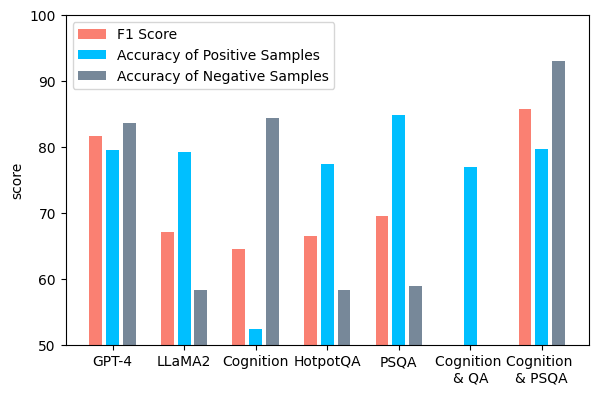

Source code (Python):
# @Time : 2024/3/27 20:21
# [redacted]
# @Description :
import matplotlib.pyplot as plt
import numpy as np

plt.rcParams['font.sans-serif'] = ['SimHei']

labels = ['GPT-4', 'LLaMA2', 'Cognition', 'HotpotQA', 'PSQA',"Cognition \n& QA","Cognition \n& PSQA"]
f1s=[81.6,67.2,64.6,66.5,69.6,32.8,85.8]
pos_accs=[79.6,79.3,52.4,77.5,84.8,77.0,79.7]
neg_accs=[83.6,58.3,84.4,58.3,59.0,20.9,93.0]

x = np.arange(len(labels))  # the label locations
width = 0.18  # the width of the bars

fig, ax = plt.subplots(figsize=(6, 4))
rects1 = ax.bar(x - 1.3* width, f1s, width, label='F1 Score',color='salmon')
rects2 = ax.bar(x , pos_accs, width, label='Accuracy of Positive Samples',color='deepskyblue')
rects3 = ax.bar(x + 1.3* width , neg_accs, width, label='Accuracy of Negative Samples',color='lightslategray')

# Add some text for labels, title and custom x-axis tick labels, etc.
ax.set_ylabel('score')
ax.set_xticks(x)
ax.set_xticklabels(labels)
ax.legend()
fig.tight_layout()
plt.ylim(50,100)
plt.show()
